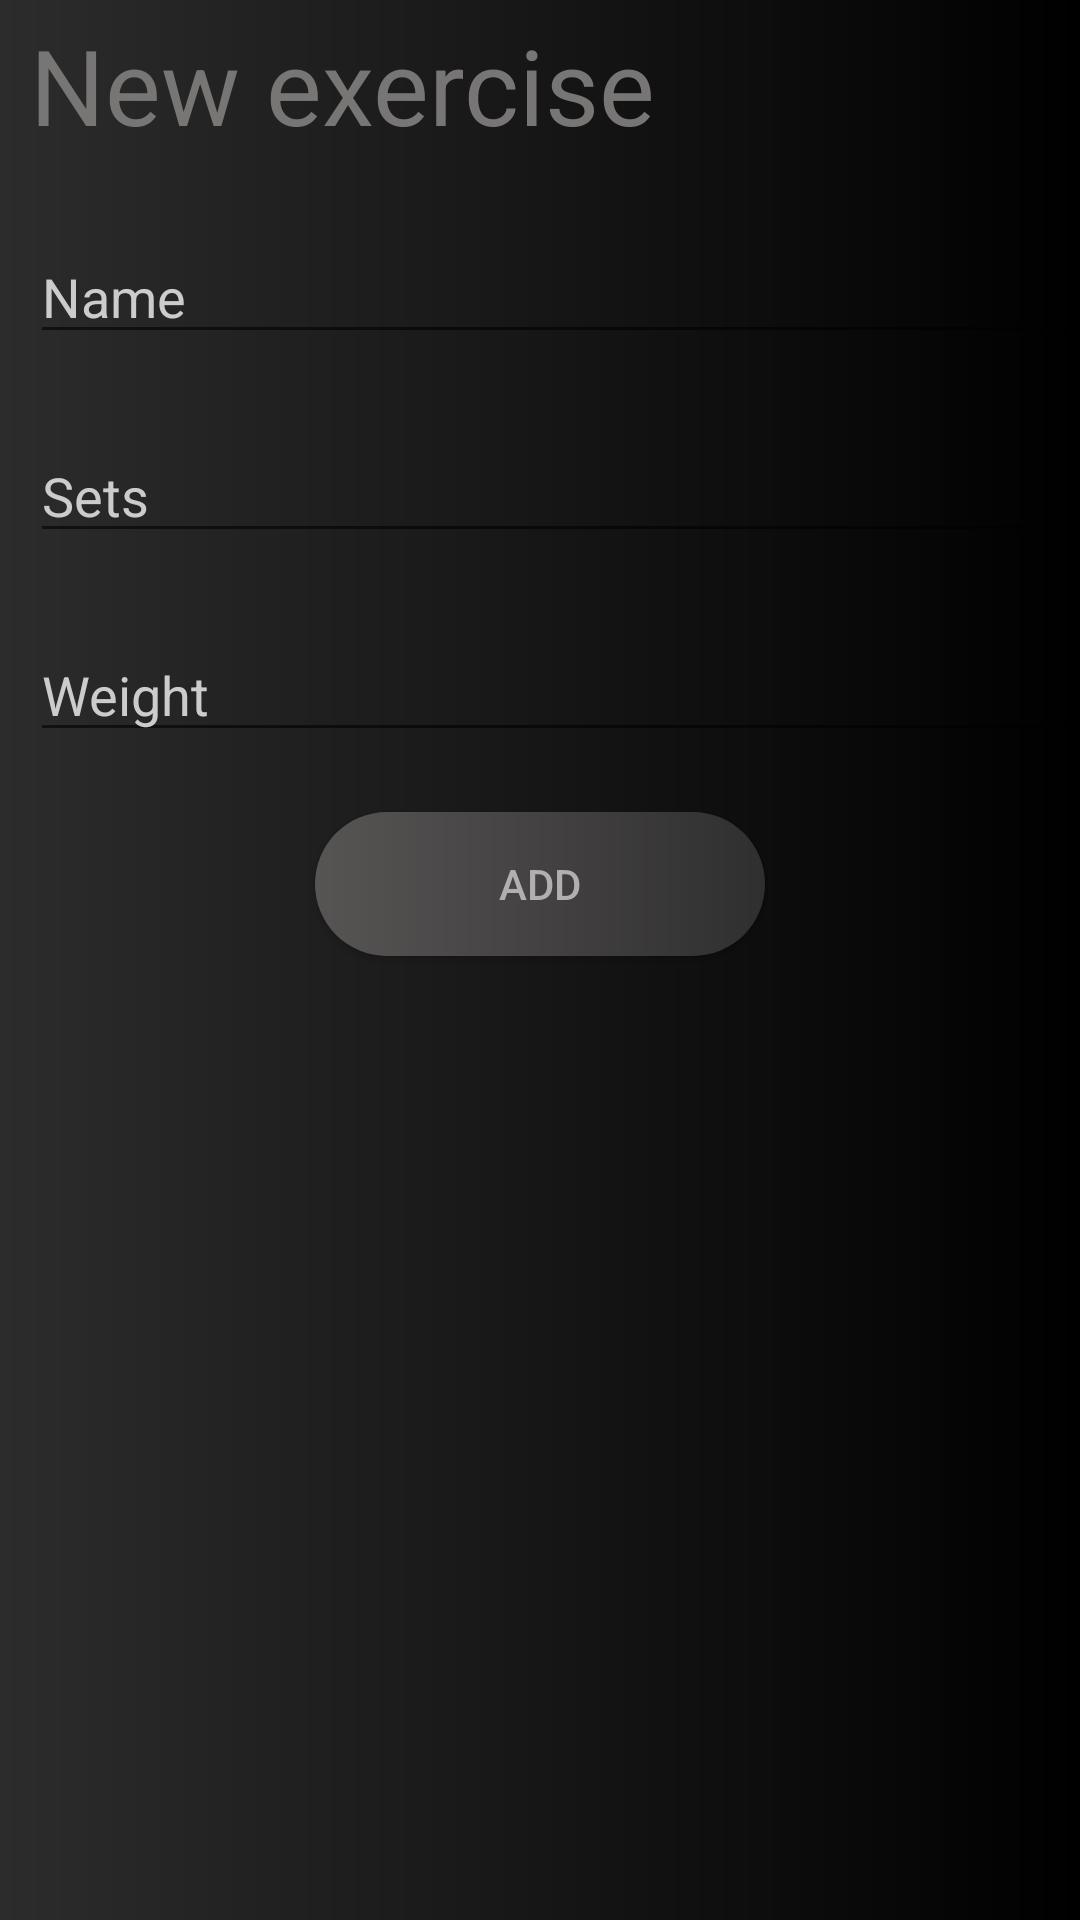

Here is an Android app screen rendered from its layout file. Give the layout XML and the strings, colors and styles it references.
<!-- AndroidManifest.xml: application theme Theme.MVVM_workout_app -->
<!-- res/layout/activity_new_exercise.xml -->
<?xml version="1.0" encoding="utf-8"?>
<LinearLayout xmlns:android="http://schemas.android.com/apk/res/android"
    xmlns:app="http://schemas.android.com/apk/res-auto"
    xmlns:tools="http://schemas.android.com/tools"
    android:layout_width="match_parent"
    android:layout_height="match_parent"
    android:background="@drawable/main_design"
    android:orientation="vertical"
    tools:context=".view.NewExerciseActivity">

    <TextView
        android:layout_width="wrap_content"
        android:layout_height="wrap_content"
        android:text="New exercise"
        android:textSize="35sp"
        android:layout_marginTop="5dp"
        android:layout_marginLeft="10dp"
        android:textColor="#787575"
        />
    <EditText
        android:layout_marginTop="25dp"
        android:layout_marginLeft="10dp"
        android:layout_width="match_parent"
        android:layout_height="wrap_content"
        android:textColorHint="#CCCCCC"
        android:hint="Name"
        android:textColor="@color/white"
        android:id="@+id/exName"
        />
    <EditText
        android:layout_marginTop="25dp"
        android:layout_marginLeft="10dp"
        android:layout_width="match_parent"
        android:layout_height="wrap_content"
        android:textColorHint="#CCCCCC"
        android:hint="Sets"
        android:textColor="@color/white"
        android:inputType="number"
        android:id="@+id/exSets"
        />
    <EditText
        android:layout_marginTop="25dp"
        android:layout_marginLeft="10dp"
        android:layout_width="match_parent"
        android:layout_height="wrap_content"
        android:textColorHint="#CCCCCC"
        android:hint="Weight"
        android:inputType="text"
        android:textColor="@color/white"
        android:id="@+id/exWeight"
        />
    <androidx.appcompat.widget.AppCompatButton
        android:layout_width="150dp"
        android:layout_height="wrap_content"
        android:text="add"
        android:background="@drawable/button_des"
        android:textColor="#B1B0B0"
        android:layout_gravity="center"
        android:layout_marginTop="20dp"
        android:id="@+id/addEx"
        />



</LinearLayout>
<!-- resources referenced by this layout -->
<resources>
  <!-- drawable button_des (drawable) -->
  <?xml version="1.0" encoding="utf-8"?>
  <shape xmlns:android="http://schemas.android.com/apk/res/android">
      +
  
      <gradient android:startColor="#575454"
          android:endColor="#302F2F"
          />
      <corners android:topLeftRadius="85dp"
          android:topRightRadius="85dp"
          android:bottomLeftRadius="85dp"
          android:bottomRightRadius="85dp"
          />
  </shape>
  <!-- drawable main_design (drawable) -->
  <?xml version="1.0" encoding="utf-8"?>
  <shape xmlns:android="http://schemas.android.com/apk/res/android">
      <gradient
          android:startColor="#2C2C2C"
          android:endColor="#000000"
          />
  
  
  </shape>
  <style name="Theme.MVVM_workout_app" parent="Theme.MaterialComponents.DayNight.NoActionBar">
          
          <item name="colorPrimary">@color/black</item>
          <item name="colorPrimaryVariant">@color/black</item>
          <item name="colorOnPrimary">@color/black</item>
          
          <item name="colorSecondary">#848585</item>
          <item name="colorSecondaryVariant">#848585</item>
          <item name="colorOnSecondary">@color/black</item>
          
          <item name="android:statusBarColor" tools:targetApi="l">?attr/colorPrimaryVariant</item>
          
      </style>
  <!-- not gathered from this repository: default colours our renderer supplied (Android Studio template values) -->
  <color name="black">#FF000000</color>
  <color name="white">#FFFFFFFF</color>
</resources>
